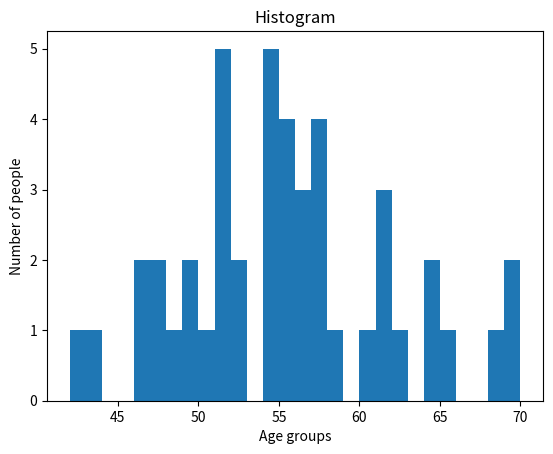

Write the Python code that produced this figure.
from matplotlib import pyplot as plt
ages = [57, 61, 57, 57, 58, 57, 61, 54, 68, 51, 49, 64, 50, 48, 65, 52, 56, 46, 54, 49, 51, 47, 55, 55, 54, 42, 51, 56, 55, 51, 54, 51, 60, 62, 43, 55, 56, 61, 52, 69, 64, 46, 54, 47, 70]

plt.hist(ages,[x for x in range(42,71)])
plt.xlabel('Age groups')
plt.ylabel('Number of people')
plt.title('Histogram')
plt.show()